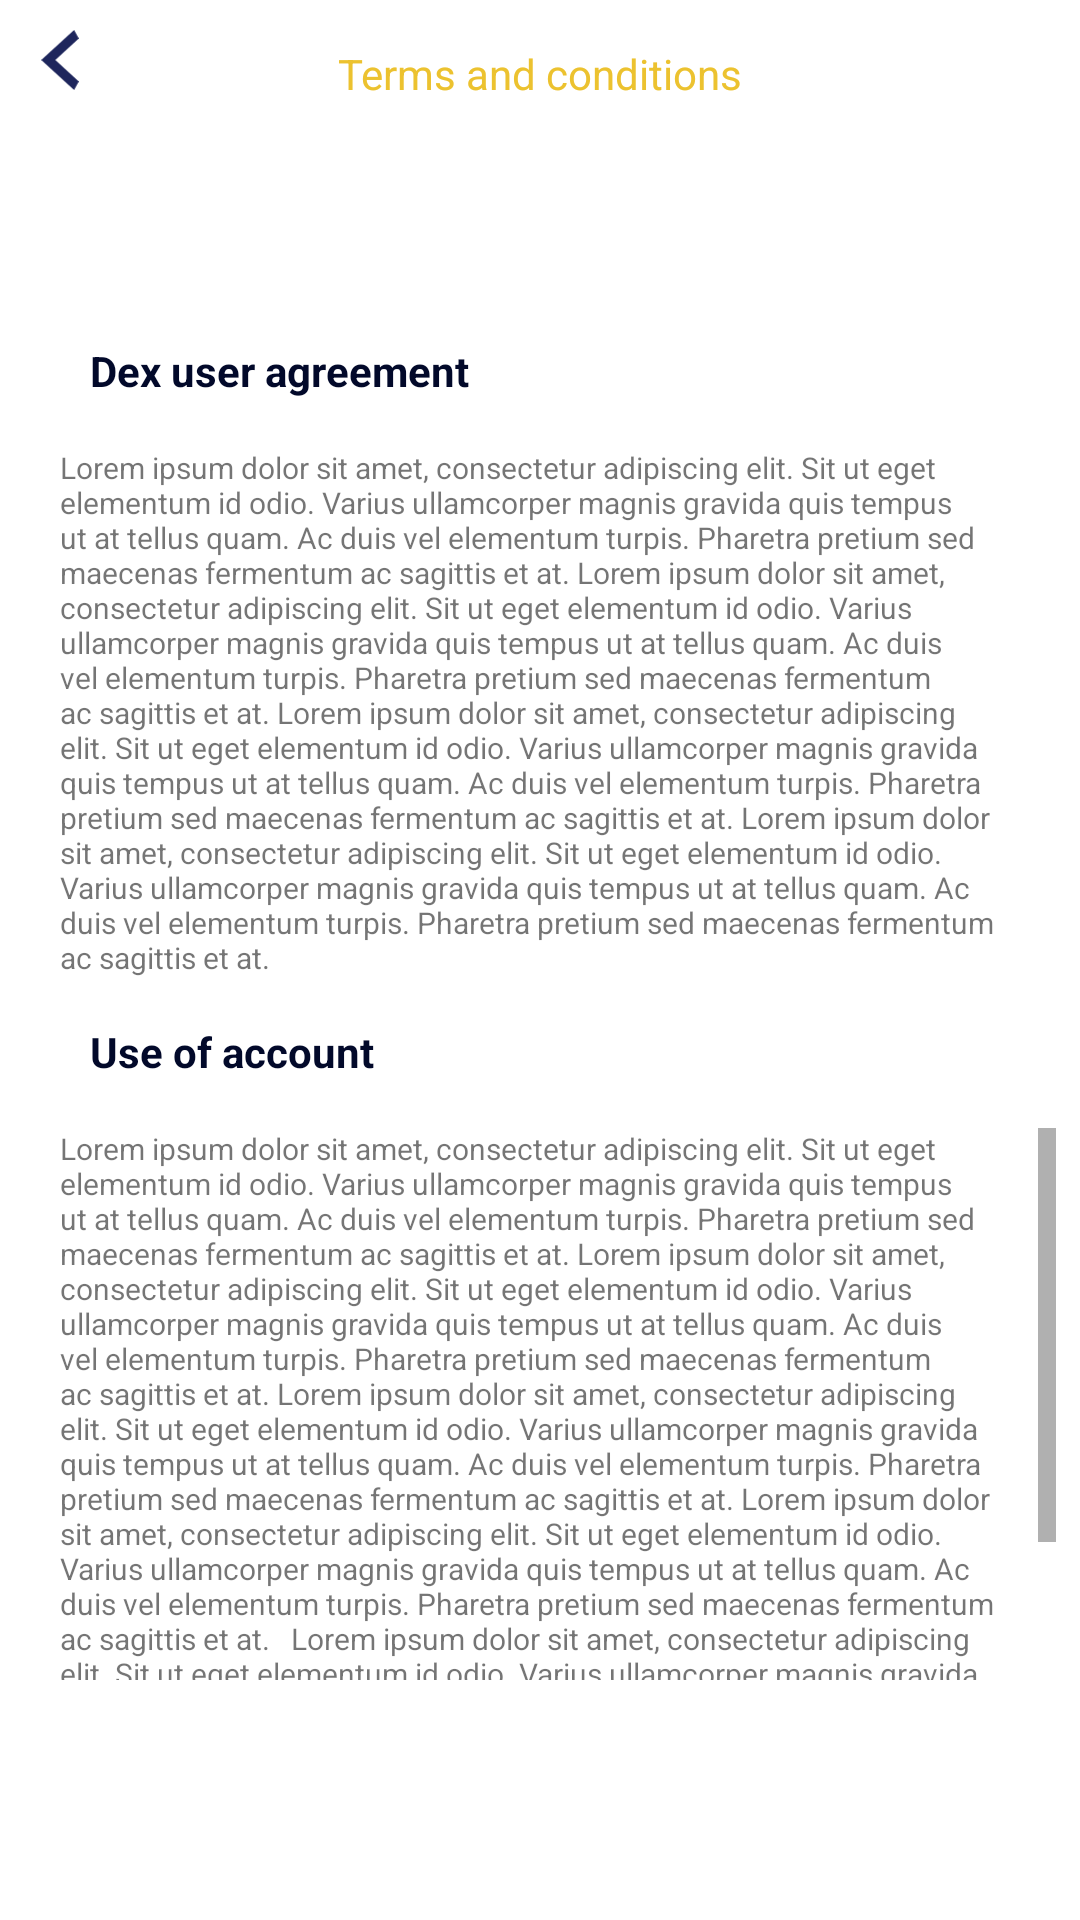

The Android layout XML behind this screen, and the referenced resources:
<!-- AndroidManifest.xml: application theme Theme.Dex -->
<!-- res/layout/activity_terms.xml -->
<?xml version="1.0" encoding="utf-8"?>
<RelativeLayout xmlns:android="http://schemas.android.com/apk/res/android"
    xmlns:app="http://schemas.android.com/apk/res-auto"
    xmlns:tools="http://schemas.android.com/tools"
    android:layout_width="match_parent"
    android:layout_height="match_parent"
    tools:context=".activity.TermsActivity">


    <ImageView
        android:layout_width="20dp"
        android:layout_height="20dp"
        android:layout_marginStart="10dp"
        android:layout_marginTop="10dp"
        android:src="@drawable/back" />

    <TextView
        android:id="@+id/title"
        android:layout_width="wrap_content"
        android:layout_height="wrap_content"
        android:text="@string/terms_and_conditions"
        android:layout_centerHorizontal="true"
        android:layout_marginTop="15dp"
        android:textSize="14sp"
        android:textColor="#ECC22F"/>
    <LinearLayout
        android:layout_below="@id/title"
        android:layout_width="match_parent"
        android:layout_height="wrap_content"
        android:background="@drawable/rounded_corner"
        android:layout_marginTop="80dp"
        android:orientation="vertical">
        <TextView
            android:layout_width="wrap_content"
            android:layout_height="wrap_content"
android:layout_marginStart="30dp"
            android:textSize="14sp"
            android:textStyle="bold"
            android:text="@string/dex_user_agreement"
            android:textColor="#02092A"/>


        <ScrollView
            android:id="@+id/scroll_temrs"
            android:layout_width="match_parent"
            android:layout_height="200dp"

            android:padding="8dp"
            android:scrollbars="vertical"
            android:fadeScrollbars="false"

            android:scrollbarSize="6dp"
            android:layout_marginTop="8dp"

         >

            <TextView
                android:id="@+id/tv_terms_description"
                android:layout_width="match_parent"
                android:layout_height="wrap_content"
                android:layout_marginStart="12dp"
                android:layout_marginEnd="12dp"
                android:layout_marginBottom="8dp"
                android:text="Lorem ipsum dolor sit amet, consectetur adipiscing elit. Sit ut eget elementum id odio. Varius ullamcorper magnis gravida quis tempus ut at tellus quam. Ac duis vel elementum turpis. Pharetra pretium sed maecenas fermentum ac sagittis et at. Lorem ipsum dolor sit amet, consectetur adipiscing elit. Sit ut eget elementum id odio. Varius ullamcorper magnis gravida quis tempus ut at tellus quam. Ac duis vel elementum turpis. Pharetra pretium sed maecenas fermentum ac sagittis et at. Lorem ipsum dolor sit amet, consectetur adipiscing elit. Sit ut eget elementum id odio. Varius ullamcorper magnis gravida quis tempus ut at tellus quam. Ac duis vel elementum turpis. Pharetra pretium sed maecenas fermentum ac sagittis et at. Lorem ipsum dolor sit amet, consectetur adipiscing elit. Sit ut eget elementum id odio. Varius ullamcorper magnis gravida quis tempus ut at tellus quam. Ac duis vel elementum turpis. Pharetra pretium sed maecenas fermentum ac sagittis et at."



                android:textSize="10sp" />
        </ScrollView>


        <TextView
            android:layout_width="wrap_content"
            android:layout_height="wrap_content"
            android:layout_marginStart="30dp"
            android:textSize="14sp"
            android:textStyle="bold"
            android:text="@string/use_of_account"
            android:textColor="#02092A"/>


        <ScrollView
            android:id="@+id/scroll_temrs2"
            android:layout_width="match_parent"
            android:layout_height="200dp"

            android:padding="8dp"
            android:scrollbars="vertical"
            android:fadeScrollbars="false"

            android:scrollbarSize="6dp"
            android:layout_marginTop="8dp"

            >

            <TextView
                android:id="@+id/tv_terms_description2"
                android:layout_width="match_parent"
                android:layout_height="wrap_content"
                android:layout_marginStart="12dp"
                android:layout_marginEnd="12dp"
                android:layout_marginBottom="8dp"
                android:text="Lorem ipsum dolor sit amet, consectetur adipiscing elit. Sit ut eget elementum id odio. Varius ullamcorper magnis gravida quis tempus ut at tellus quam. Ac duis vel elementum turpis. Pharetra pretium sed maecenas fermentum ac sagittis et at. Lorem ipsum dolor sit amet, consectetur adipiscing elit. Sit ut eget elementum id odio. Varius ullamcorper magnis gravida quis tempus ut at tellus quam. Ac duis vel elementum turpis. Pharetra pretium sed maecenas fermentum ac sagittis et at. Lorem ipsum dolor sit amet, consectetur adipiscing elit. Sit ut eget elementum id odio. Varius ullamcorper magnis gravida quis tempus ut at tellus quam. Ac duis vel elementum turpis. Pharetra pretium sed maecenas fermentum ac sagittis et at. Lorem ipsum dolor sit amet, consectetur adipiscing elit. Sit ut eget elementum id odio. Varius ullamcorper magnis gravida quis tempus ut at tellus quam. Ac duis vel elementum turpis. Pharetra pretium sed maecenas fermentum ac sagittis et at.   Lorem ipsum dolor sit amet, consectetur adipiscing elit. Sit ut eget elementum id odio. Varius ullamcorper magnis gravida quis tempus ut at tellus quam. Ac duis vel elementum turpis. Pharetra pretium sed maecenas fermentum ac sagittis et at. Lorem ipsum dolor sit amet, consectetur adipiscing elit. Sit ut eget elementum id odio. Varius ullamcorper magnis gravida quis tempus ut at tellus quam. Ac duis vel elementum turpis. Pharetra pretium sed maecenas fermentum ac sagittis et at."



                android:textSize="10sp" />
        </ScrollView>

    </LinearLayout>

</RelativeLayout>
<!-- resources referenced by this layout -->
<resources>
  <!-- drawable back (drawable) -->
  <vector xmlns:android="http://schemas.android.com/apk/res/android"
      android:width="10dp"
      android:height="16dp"
      android:viewportWidth="10"
      android:viewportHeight="16">
    <path
        android:pathData="M10,2.2857L3.75,8L10,13.7143L8.75,16L0,8L8.75,0L10,2.2857Z"
        android:fillColor="#1E265C"/>
  </vector>
  <string name="dex_user_agreement">Dex user agreement</string>
  <string name="terms_and_conditions">Terms and conditions</string>
  <string name="use_of_account">Use of account</string>
  <style name="Theme.Dex" parent="Theme.MaterialComponents.Light.NoActionBar">
          
          <item name="colorPrimary">@color/purple_500</item>
          <item name="colorPrimaryVariant">@color/purple_700</item>
          <item name="colorOnPrimary">@color/white</item>
          
          <item name="colorSecondary">@color/teal_200</item>
          <item name="colorSecondaryVariant">@color/teal_700</item>
          <item name="colorOnSecondary">@color/black</item>
          
          <item name="android:statusBarColor" tools:targetApi="l">?attr/colorPrimaryVariant</item>
          <item name="bottomSheetDialogTheme">@style/NoBackgroundDialogTheme</item>
          
      </style>
  <color name="purple_500">#1B2779</color>
  <color name="purple_700">#1B2779</color>
  <color name="white">#FFFFFFFF</color>
  <color name="teal_200">#ECC22F</color>
  <color name="teal_700">#FF018786</color>
  <color name="black">#FF000000</color>
  <style name="NoBackgroundDialogTheme" parent="Theme.AppCompat.Light.Dialog">
          <item name="android:windowBackground">@null</item>
      </style>
</resources>
